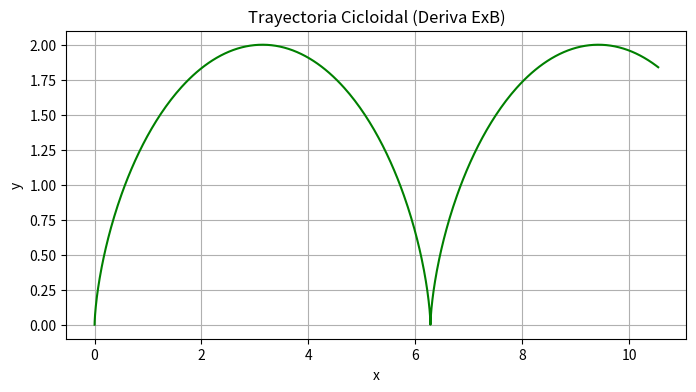

Python code for this plot:
%matplotlib inline
import numpy as np
import matplotlib.pyplot as plt

t = np.linspace(0, 10, 500)
x = t - np.sin(t)
y = 1 - np.cos(t)

plt.figure(figsize=(8,4))
plt.plot(x, y, color='green')
plt.title('Trayectoria Cicloidal (Deriva ExB)')
plt.xlabel('x')
plt.ylabel('y')
plt.grid(True)
plt.show()
